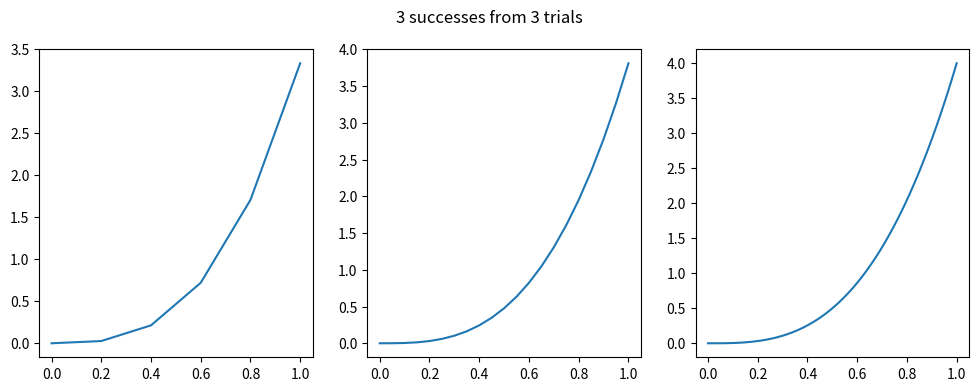
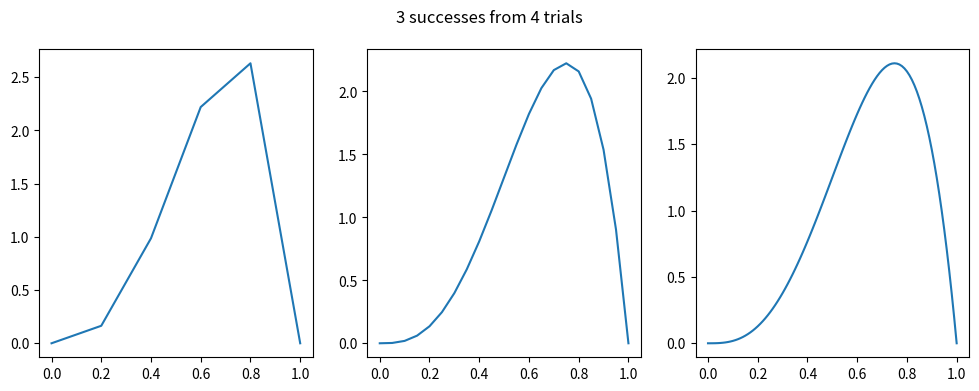
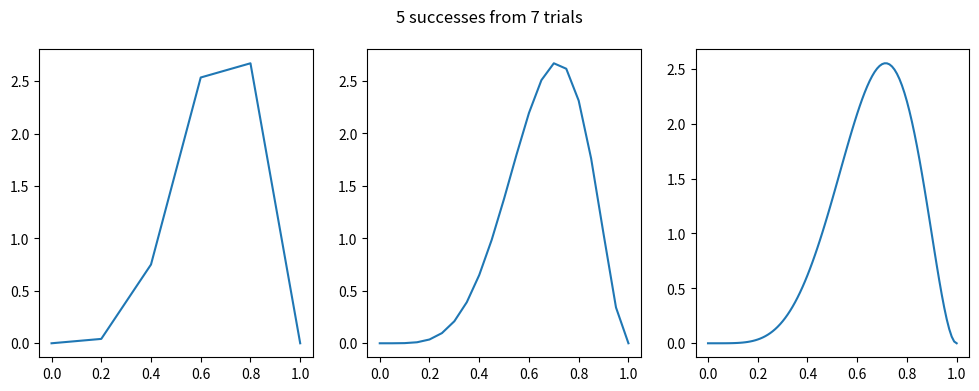
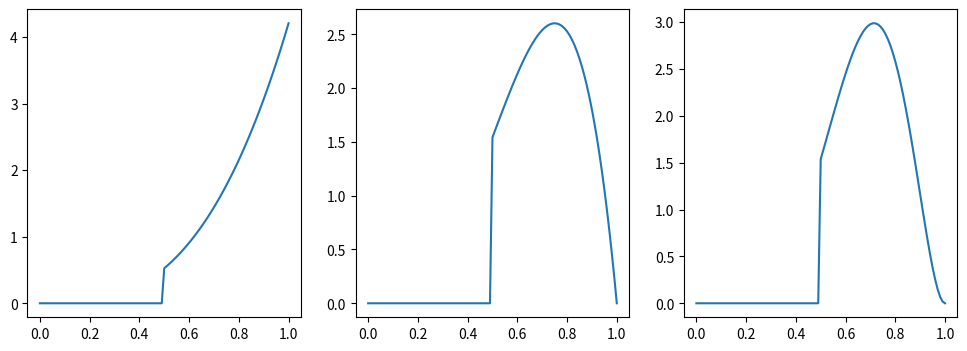

The script that saved these images, in order:
import matplotlib.pyplot as plt
import numpy as np
from scipy.stats import beta, binom

%matplotlib inline


def approximate_posterior(n_water, n_trials, prior, grid_size=21):
    p_grid = np.linspace(0, 1, grid_size)

    prior = np.vectorize(prior)(p_grid)
    likelihood = binom.pmf(n_water, n_trials, p_grid)

    unnorm_posterior = likelihood * prior

    return p_grid, grid_size * unnorm_posterior / np.sum(unnorm_posterior)

beta_grid = np.linspace(0, 1, 101)

def unif_prior(x):
    return 1

f, ax = plt.subplots(figsize=(12, 4), ncols=3)

ax[0].plot(*approximate_posterior(3, 3, unif_prior, 6))
ax[1].plot(*approximate_posterior(3, 3, unif_prior, 21))
ax[2].plot(beta_grid, beta.pdf(beta_grid, 4, 1))
f.suptitle("3 successes from 3 trials");

f, ax = plt.subplots(figsize=(12, 4), ncols=3)

ax[0].plot(*approximate_posterior(3, 4, unif_prior, 6))
ax[1].plot(*approximate_posterior(3, 4, unif_prior, 21))
ax[2].plot(beta_grid, beta.pdf(beta_grid, 4, 2))
f.suptitle("3 successes from 4 trials");

f, ax = plt.subplots(figsize=(12, 4), ncols=3)

ax[0].plot(*approximate_posterior(5, 7, unif_prior, 6))
ax[1].plot(*approximate_posterior(5, 7, unif_prior, 21))
ax[2].plot(beta_grid, beta.pdf(beta_grid, 6, 3))
f.suptitle("5 successes from 7 trials");

def step_prior(x):
    if x >= 0.5:
        return 1
    return 0

f, ax = plt.subplots(figsize=(12, 4), ncols=3)

ax[0].plot(*approximate_posterior(3, 3, step_prior, 101))
ax[1].plot(*approximate_posterior(3, 4, step_prior, 101))
ax[2].plot(*approximate_posterior(5, 7, step_prior, 101))